Run: headless pygame with SDL's dummy video driver; simulated clock (each Clock.tick advances the game by its frame time, no real sleeping); random seed 0; keys injected as events and as key.get_pressed() state; no mouse input.
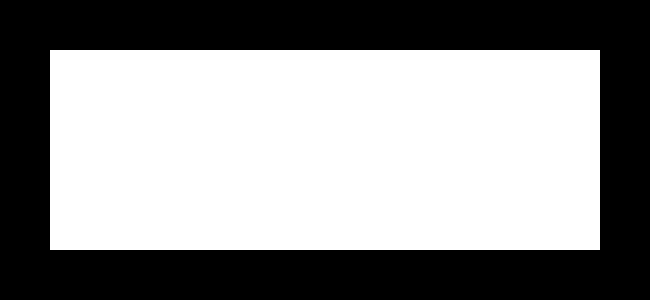
Frame 1 of 4 · flips 1–60 · no input
Frame 2 of 4 · flips 61–180 · tapped SPACE, RETURN · held RIGHT (→), D · screen unchanged from frame 1, image omitted
Frame 3 of 4 · flips 181–300 · held DOWN (↓), S · screen unchanged from frame 2, image omitted
Frame 4 of 4 · flips 301–420 · held LEFT (←), A, UP (↑), W · screen unchanged from frame 3, image omitted

The pygame program that drew these frames:

import pygame
pygame.init()

class button(pygame.sprite.Sprite):
    def __init__(self, button, coordinates):
        super().__init__()
        self.button = button
        self.coordinates = coordinates



screen = pygame.display.set_mode((13*50, 6*50), pygame.SCALED, vsync=1)


while True:
    for event in pygame.event.get():
        if event.type == pygame.QUIT: pygame.quit(), exit()

        if event.type == pygame.KEYDOWN:
            pass

    pygame.draw.rect(screen, 'white', pygame.Rect(1*50, 1*50, 11*50, 4*50))

    pygame.display.update()
